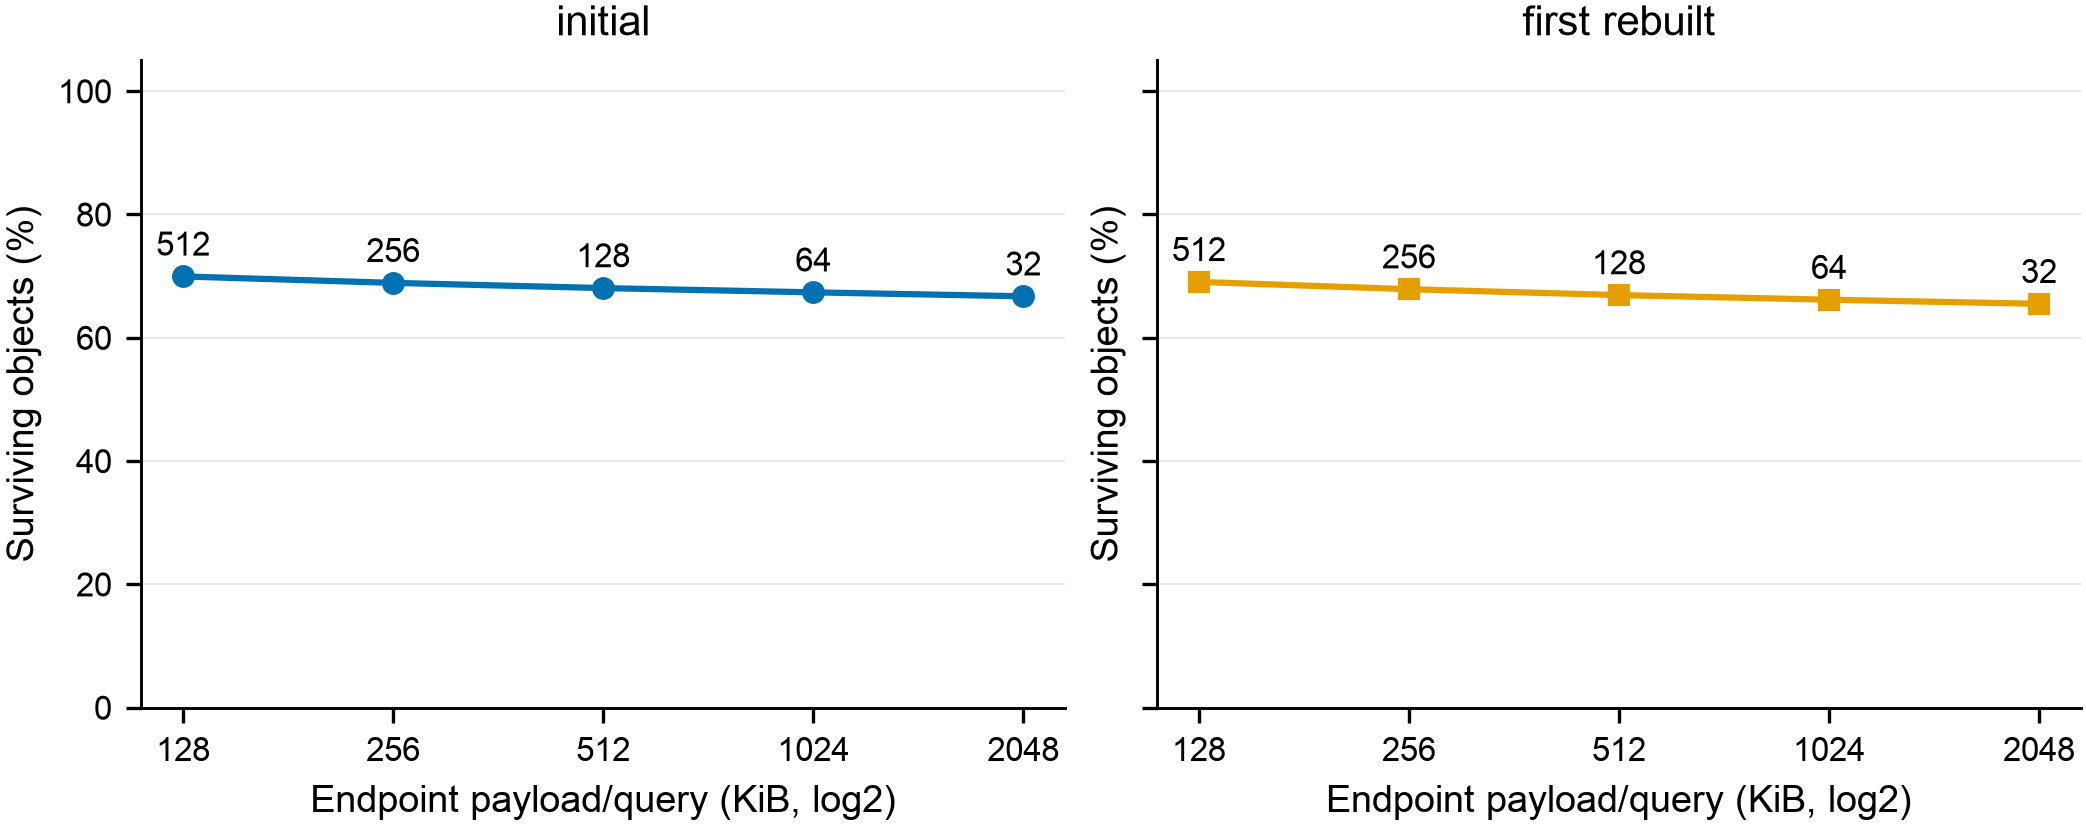

The data file committed next to this chart (first rows):
snapshot, tile_size, metadata_bytes, endpoint_reads, mean_surviving_object_percent
initial, 512, 131072, 16384, 69.94
initial, 256, 262144, 32768, 68.9
initial, 128, 524288, 65536, 68.05
initial, 64, 1048576, 131072, 67.36
initial, 32, 2097152, 262144, 66.72
first_rebuilt, 512, 131072, 16384, 69.06
first_rebuilt, 256, 262144, 32768, 67.87
first_rebuilt, 128, 524288, 65536, 66.92
first_rebuilt, 64, 1048576, 131072, 66.17
first_rebuilt, 32, 2097152, 262144, 65.5
